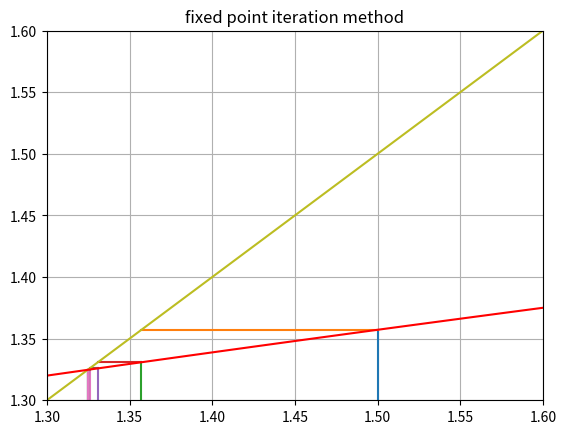

The script that saved this image:
# from matplotlib import pyplot as plot
import numpy
import matplotlib.pyplot as plt
from matplotlib import animation  #动画包

print("题目：用定点迭代法求x^3-x-1=0在x=1.5附近的一个根")
i = 0
def result(x):
    y = (x+1)**(1/3)
    return y

def Y(x):
    global i #global关键字全局变量修改必须声明
    i = i+1
   # updata(x)
    plt.plot([x, x], [0, result(x)])
    plt.plot([x,result(x)],[result(x),result(x)])# 1.5,result(1.5)   1.5,1.5
    if((x-result(x))<0.000001):
        print('逐次逼近第', i, '后求得：')
        print('函数在x=1.5附近的一个根为',round(x,5))# 输出字符方式
    else:
        Y(result(x))

Y(1.5)

x = 0
# plt.plot([0,0.2,0.4,0.6,0.8,1.0,1.2,1.4,1.6,1.8,2.0],[0,0.2,0.4,0.6,0.8,1.0,1.2,1.4,1.6,1.8,2.0])
plt.title("fixed point iteration method")
x = numpy.linspace(1.3,1.6)
y = numpy.linspace(1.3,1.6)
plt.xlim(1.3,1.6)# 固定坐标
plt.ylim(1.3,1.6)
plt.plot(x,x)
plt.plot(x,(x+1)**(1/3),"r-")
plt.grid(True)# 设置网格线
x = 1.5
# plt.plot([x,x],[0,result(x)])
##plt.vlines(0,1,result(1.5),linestyles = "dashed")
# fig1 = plt.figure()# 建立子图
# def updata(data):
   # plt.plot([x, x], [0, result(x)])
    #plt.plot([x, result(x)], [result(x), result(x)])  # 1.5,result(1.5)   1.5,1.5
    #fig_points.set_data(data[:, 0:num])
   # return line
#fig_points, = plt.plot([], [])#'ro'是画点 不加是连线
#anim = animation.FuncAnimation(fig1, updata)#结束条件
plt.show()
